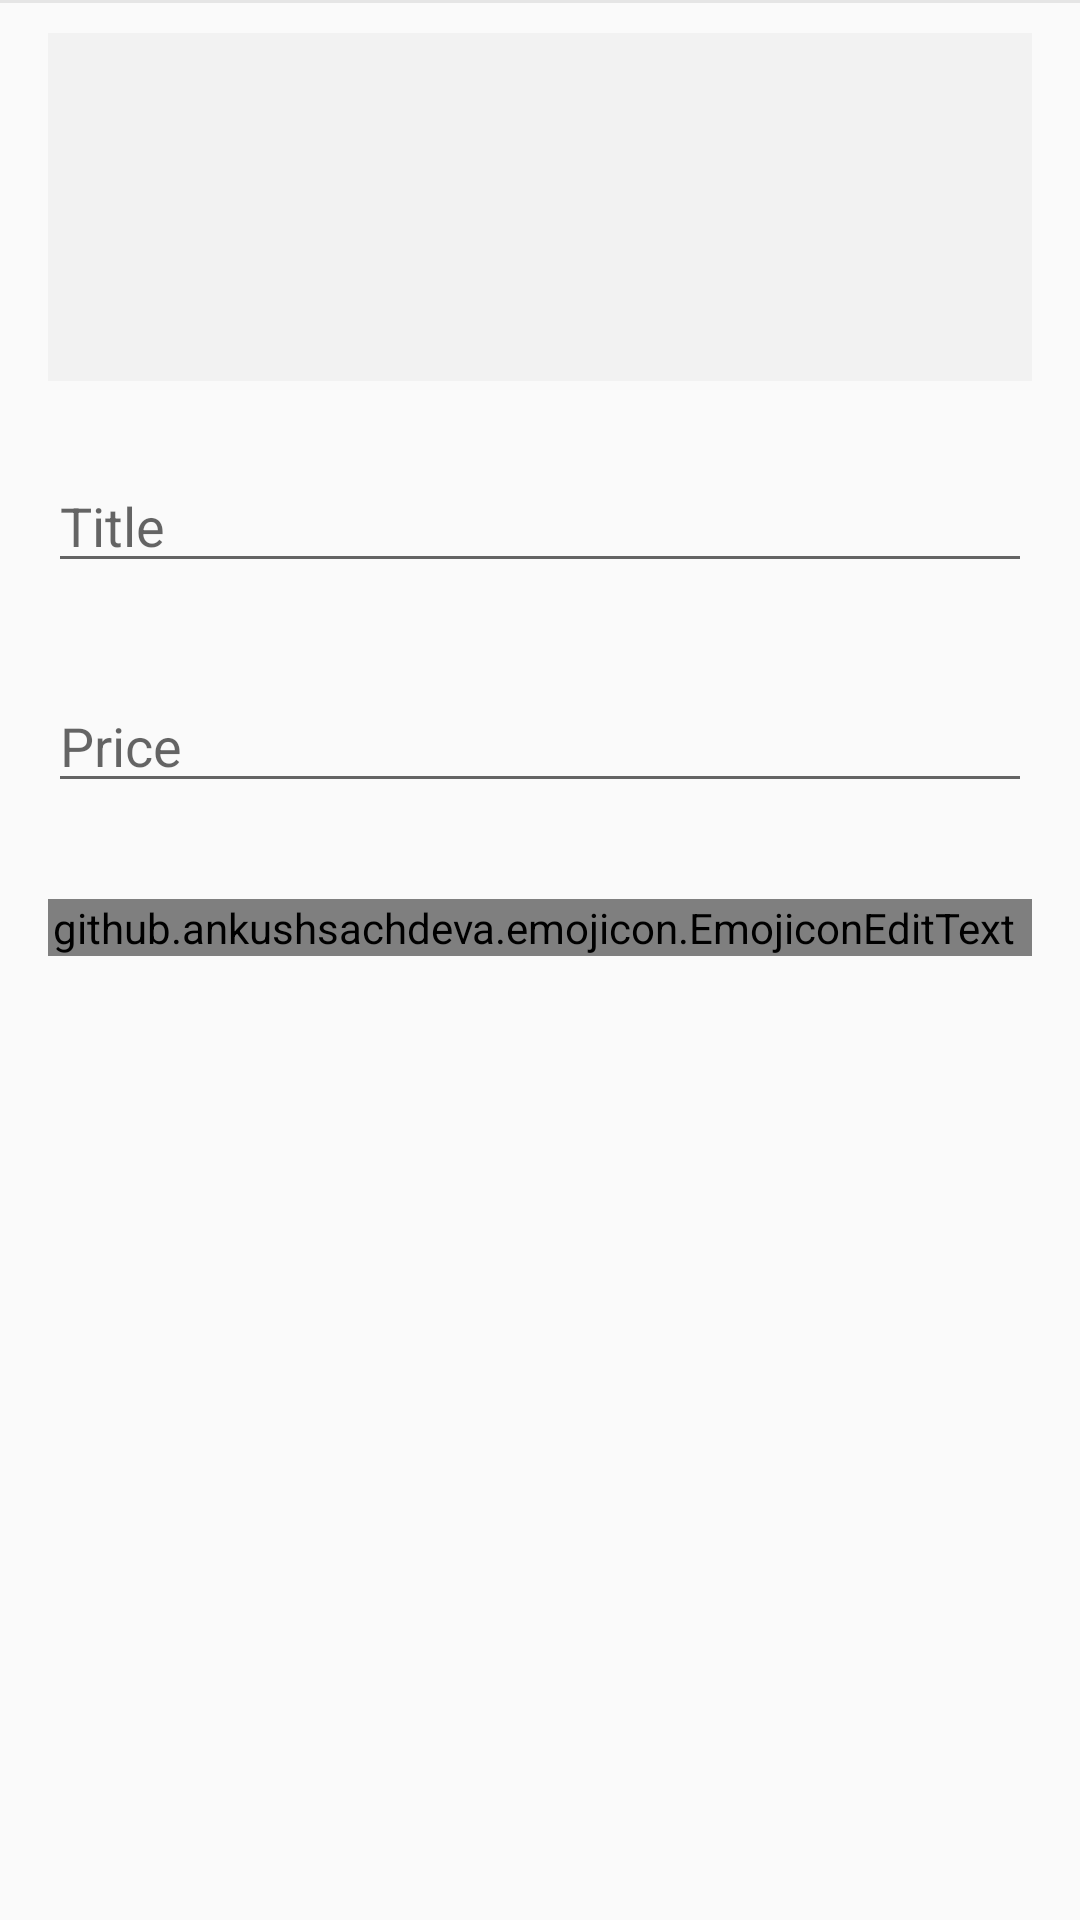

This screen was rendered from an Android layout file. Write that file and the resources it references.
<!-- AndroidManifest.xml: activity theme MyMaterialTheme -->
<!-- res/layout/fragment_market_new_item.xml -->
<LinearLayout xmlns:android="http://schemas.android.com/apk/res/android"
    xmlns:tools="http://schemas.android.com/tools"
    android:layout_width="match_parent"
    android:layout_height="match_parent"
    xmlns:emojicon="http://schemas.android.com/apk/res-auto"
    android:paddingLeft="@dimen/activity_horizontal_margin"
    android:paddingRight="@dimen/activity_horizontal_margin"
    android:paddingTop="@dimen/activity_vertical_margin"
    android:paddingBottom="@dimen/activity_vertical_margin"
    android:orientation="vertical"
    tools:context=".MarketNewItemFragment">

    <LinearLayout
        android:layout_width="fill_parent"
        android:layout_height="0dp"
        android:layout_weight="1"
        android:minHeight="200dip"
        android:orientation="vertical">

        <ScrollView
            android:layout_width="match_parent"
            android:layout_height="match_parent"
            android:id="@+id/scrollView3" >

            <LinearLayout
                android:orientation="vertical"
                android:layout_width="match_parent"
                android:layout_height="match_parent">

                <LinearLayout
                    android:orientation="vertical"
                    android:layout_width="match_parent"
                    android:layout_height="1dp"
                    android:background="@color/gray_bg" />

                <LinearLayout
                    android:orientation="vertical"
                    android:layout_width="match_parent"
                    android:layout_height="match_parent">

                    <LinearLayout
                        android:orientation="horizontal"
                        android:layout_width="match_parent"
                        android:layout_height="match_parent"
                        android:id="@+id/photoContainer"
                        android:layout_marginTop="10dp"
                        android:layout_marginBottom="10dp"
                        android:background="@color/content_page"
                        android:padding="8dp"
                        android:layout_marginLeft="16dp"
                        android:layout_marginRight="16dp">

                        <ImageView
                            android:id="@+id/choiceItemImg"
                            android:layout_width="100dp"
                            android:layout_height="100dp"
                            android:padding="2dp"
                            android:scaleType="centerCrop"
                            android:src="@drawable/ic_action_camera" />

                    </LinearLayout>

                    <EditText
                        android:layout_width="match_parent"
                        android:layout_height="wrap_content"
                        android:inputType="textPersonName"
                        android:ems="10"
                        android:id="@+id/itemTitle"
                        android:maxLength="256"
                        android:layout_margin="16dp"
                        android:hint="@string/label_item_title_placeholder" />

                    <EditText
                        android:layout_width="match_parent"
                        android:layout_height="wrap_content"
                        android:ems="10"
                        android:id="@+id/itemPrice"
                        android:maxLength="9"
                        android:layout_margin="16dp"
                        android:hint="@string/label_item_price_placeholder"
                        android:inputType="numberSigned" />

                    <github.ankushsachdeva.emojicon.EmojiconEditText
                        android:layout_width="match_parent"
                        android:layout_height="wrap_content"
                        android:id="@+id/itemDescription"
                        android:hint="@string/label_item_description_placeholder"
                        android:scrollbarStyle="outsideInset"
                        android:scrollbars="vertical"
                        android:maxLength="1000"
                    android:textSize="25sp"
                        emojicon:emojiconSize="32dp"
                        android:overScrollMode="never"
                        android:layout_margin="16dp" />

                </LinearLayout>
            </LinearLayout>
        </ScrollView>

    </LinearLayout>


</LinearLayout>
<!-- resources referenced by this layout -->
<resources>
  <color name="content_page">#F2F2F2</color>
  <color name="gray_bg">#E5E5E5</color>
  <dimen name="activity_horizontal_margin">0dp</dimen>
  <dimen name="activity_vertical_margin">0dp</dimen>
  <string name="label_item_description_placeholder">Description</string>
  <string name="label_item_price_placeholder">Price</string>
  <string name="label_item_title_placeholder">Title</string>
  <style name="MyMaterialTheme" parent="MyMaterialTheme.Base">
          <item name="android:spinnerItemStyle">@style/MooSpinnerItem</item>
          <item name="android:windowIsTranslucent">false</item>
          <item name="android:windowIsFloating">false</item>
  
      </style>
  <style name="MyMaterialTheme.Base" parent="Theme.AppCompat.Light.DarkActionBar">
          <item name="windowNoTitle">true</item>
          <item name="windowActionBar">false</item>
          <item name="colorPrimary">@color/colorPrimary</item>
          <item name="colorPrimaryDark">@color/colorPrimaryDark</item>
          <item name="colorAccent">@color/colorAccent</item>
      </style>
  <style name="MooSpinnerItem" parent="android:Widget.TextView.SpinnerItem">
          <item name="android:textAppearance">@style/MooTextAppearanceSpinnerItem</item>
      </style>
  <color name="colorPrimary">#8eb927</color>
  <color name="colorPrimaryDark">#8eb927</color>
  <color name="colorAccent">#8eb927</color>
  <style name="MooTextAppearanceSpinnerItem" parent="android:TextAppearance.Widget.TextView.SpinnerItem">
          <item name="android:textColor">#000</item>
          <item name="android:textSize">18sp</item>
      </style>
</resources>
